Run: headless pygame with SDL's dummy video driver; simulated clock (each Clock.tick advances the game by its frame time, no real sleeping); random seed 0; keys injected as events and as key.get_pressed() state; mouse plan: one left click at the window centre at the start of phase 2, then a move to the lower-right quarter at the start of phase 3.
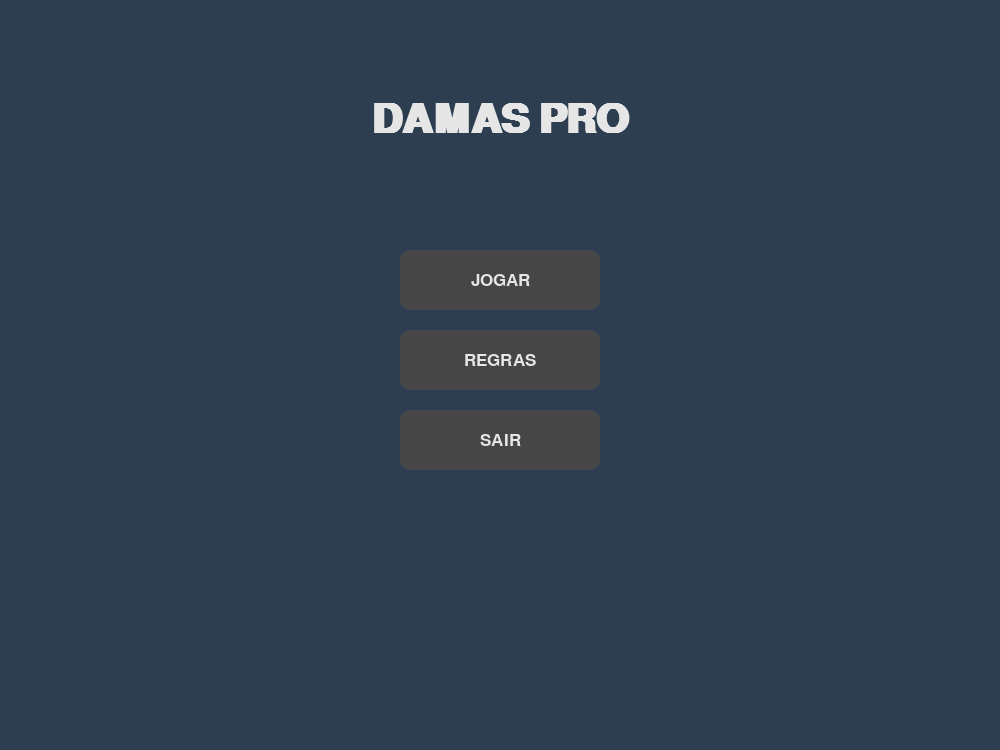
Frame 1 of 4 · flips 1–60 · no input
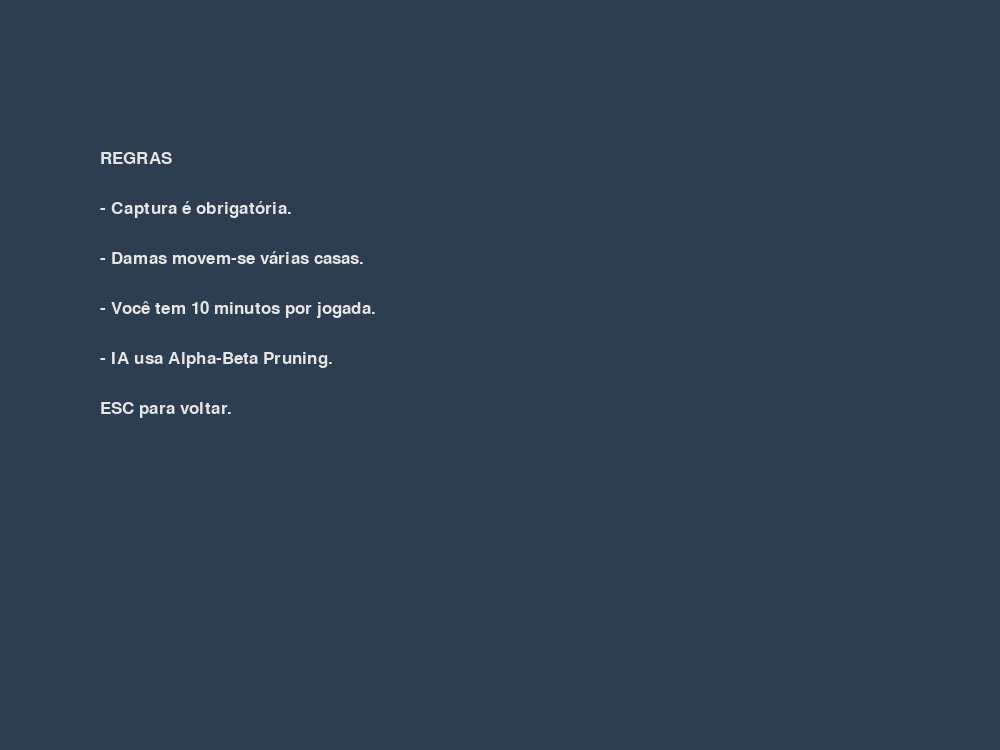
Frame 2 of 4 · flips 61–180 · clicked the window centre · tapped SPACE, RETURN · held RIGHT (→), D
Frame 3 of 4 · flips 181–300 · moved the mouse to the lower-right quarter · held DOWN (↓), S · screen unchanged from frame 2, image omitted
Frame 4 of 4 · flips 301–420 · held LEFT (←), A, UP (↑), W · screen unchanged from frame 3, image omitted

The pygame program that drew these frames:

import pygame
import sys
import copy

pygame.init()

# =============================
# CONFIGURAÇÕES
# =============================
LARGURA, ALTURA = 1000, 750
DIMENSAO = 8
TAMANHO = 600 // DIMENSAO
OFFSET_X = 200
OFFSET_Y = 50
FPS = 60

# Tempo de jogo (10 minutos por jogada)
TEMPO_LIMITE = 600 

janela = pygame.display.set_mode((LARGURA, ALTURA))
pygame.display.set_caption("Damas Pro - IA com Cronômetro")
relogio = pygame.time.Clock()

fonte = pygame.font.SysFont("Arial", 26)
fonte_pequena = pygame.font.SysFont("Arial", 20)
fonte_grande = pygame.font.SysFont("Arial", 60, bold=True)

# CORES
BEGE, MARROM = (240, 217, 181), (181, 136, 99)
PRETO, BRANCO = (30, 30, 30), (230, 230, 230)
VERDE, AZUL, OURO = (46, 204, 113), (52, 152, 219), (241, 196, 15)
FUNDO, CINZA_ESC = (44, 62, 80), (30, 30, 30)

# =============================
# ESTADO GLOBAL
# =============================
tabuleiro = []
turno = 1
estado = "menu"
nome_jogador = ""
comidas_player = 0
comidas_ia = 0
animacao_ativa = None
tempo_turno_inicio = 0
tempo_restante = TEMPO_LIMITE

# =============================
# SISTEMA DE ANIMAÇÃO
# =============================
class AnimacaoMovimento:
    def __init__(self, peca, inicio, fim, duracao=10):
        self.peca = peca
        self.inicio = (OFFSET_X + inicio[1]*TAMANHO + TAMANHO//2, OFFSET_Y + inicio[0]*TAMANHO + TAMANHO//2)
        self.fim = (OFFSET_X + fim[1]*TAMANHO + TAMANHO//2, OFFSET_Y + fim[0]*TAMANHO + TAMANHO//2)
        self.duracao = duracao
        self.frame_atual = 0
        self.ativa = True

    def atualizar(self):
        if self.frame_atual < self.duracao:
            self.frame_atual += 1
            t = self.frame_atual / self.duracao
            curr_x = self.inicio[0] + (self.fim[0] - self.inicio[0]) * t
            curr_y = self.inicio[1] + (self.fim[1] - self.inicio[1]) * t
            return (int(curr_x), int(curr_y))
        self.ativa = False
        return self.fim

# =============================
# LÓGICA DE JOGO
# =============================
def reset_tabuleiro():
    global comidas_ia, comidas_player, turno, tempo_turno_inicio, tempo_restante
    comidas_ia, comidas_player, turno = 0, 0, 1
    tempo_turno_inicio = pygame.time.get_ticks()
    tempo_restante = TEMPO_LIMITE
    return [
        [0, 2, 0, 2, 0, 2, 0, 2],
        [2, 0, 2, 0, 2, 0, 2, 0],
        [0, 2, 0, 2, 0, 2, 0, 2],
        [0, 0, 0, 0, 0, 0, 0, 0],
        [0, 0, 0, 0, 0, 0, 0, 0],
        [1, 0, 1, 0, 1, 0, 1, 0],
        [0, 1, 0, 1, 0, 1, 0, 1],
        [1, 0, 1, 0, 1, 0, 1, 0]
    ]

def movimentos_possiveis(l, c, tab, apenas_capturas=False):
    p = tab[l][c]
    if p in [3, 4]:
        movs = []
        for dl, dc in [(-1,-1), (-1,1), (1,-1), (1,1)]:
            nl, nc = l+dl, c+dc
            inimigo = False
            pos_inimigo = None
            while 0 <= nl < 8 and 0 <= nc < 8:
                if tab[nl][nc] == 0:
                    if not inimigo:
                        if not apenas_capturas: movs.append([(nl, nc)])
                    else:
                        novo = copy.deepcopy(tab); novo[l][c], novo[pos_inimigo[0]][pos_inimigo[1]], novo[nl][nc] = 0, 0, p
                        segs = movimentos_possiveis(nl, nc, novo, True)
                        if segs: 
                            for s in segs: movs.append([(nl, nc)] + s)
                        else: movs.append([(nl, nc)])
                else:
                    if (tab[nl][nc] % 2) != (p % 2):
                        if not inimigo: inimigo, pos_inimigo = True, (nl, nc)
                        else: break
                    else: break
                nl, nc = nl + dl, nc + dc
        return movs
    
    movs = []
    dirs = [(-1, -1), (-1, 1)] if p == 1 else [(1, -1), (1, 1)]
    if not apenas_capturas:
        for dl, dc in dirs:
            nl, nc = l+dl, c+dc
            if 0 <= nl < 8 and 0 <= nc < 8 and tab[nl][nc] == 0: movs.append([(nl, nc)])
    for dl, dc in dirs:
        nl, nc, nl2, nc2 = l+dl, c+dc, l+2*dl, c+2*dc
        if 0 <= nl2 < 8 and 0 <= nc2 < 8:
            if tab[nl][nc] != 0 and (tab[nl][nc] % 2) != (p % 2) and tab[nl2][nc2] == 0:
                novo = copy.deepcopy(tab); novo[l][c], novo[nl][nc], novo[nl2][nc2] = 0, 0, p
                segs = movimentos_possiveis(nl2, nc2, novo, True)
                if segs:
                    for s in segs: movs.append([(nl2, nc2)] + s)
                else: movs.append([(nl2, nc2)])
    return movs

def todas_jogadas(tab, jogador):
    caps, norms = [], []
    for l in range(8):
        for c in range(8):
            if tab[l][c] != 0 and (tab[l][c] % 2) == (jogador % 2):
                for m in movimentos_possiveis(l, c, tab):
                    if abs(m[0][0] - l) > 1: caps.append(((l, c), m))
                    else: norms.append(((l, c), m))
    return caps if caps else norms

def mover_silencioso(tab, orig, caminho):
    l, c = orig
    p = tab[l][c]
    tab[l][c] = 0
    for (nl, nc) in caminho:
        sl = 1 if nl > l else -1
        sc = 1 if nc > c else -1
        cl, cc = l + sl, c + sc
        while (cl, cc) != (nl, nc):
            tab[cl][cc] = 0
            cl, cc = cl + sl, cc + sc
        l, c = nl, nc
    tab[l][c] = p
    if p == 1 and l == 0: tab[l][c] = 3
    if p == 2 and l == 7: tab[l][c] = 4

def mover_com_animacao(tab, orig, caminho):
    global animacao_ativa, comidas_player, comidas_ia
    l, c = orig
    p = tab[l][c]
    animacao_ativa = AnimacaoMovimento(p, (l, c), caminho[-1])
    
    tab[l][c] = 0
    curr_l, curr_c = l, c
    for (nl, nc) in caminho:
        sl = 1 if nl > curr_l else -1
        sc = 1 if nc > curr_c else -1
        cl, cc = curr_l + sl, curr_c + sc
        while (cl, cc) != (nl, nc):
            if tab[cl][cc] != 0:
                if p in [1, 3]: comidas_player += 1
                else: comidas_ia += 1
            tab[cl][cc] = 0
            cl, cc = cl + sl, cc + sc
        curr_l, curr_c = nl, nc
    
    tab[curr_l][curr_c] = p
    if p == 1 and curr_l == 0: tab[curr_l][curr_c] = 3
    if p == 2 and curr_l == 7: tab[curr_l][curr_c] = 4

# =============================
# IA - MINIMAX
# =============================
def avaliar(tab):
    sc = 0
    for l in range(8):
        for c in range(8):
            p = tab[l][c]
            sc += (10 if p==2 else 25 if p==4 else -10 if p==1 else -25 if p==3 else 0)
    return sc

def minimax(tab, depth, alfa, beta, maxi):
    if depth == 0: return avaliar(tab), None
    jogadas = todas_jogadas(tab, 2 if maxi else 1)
    if not jogadas: return avaliar(tab), None
    melhor = None
    if maxi:
        mv = -9999
        for j in jogadas:
            novo = copy.deepcopy(tab); mover_silencioso(novo, j[0], j[1])
            v, _ = minimax(novo, depth-1, alfa, beta, False)
            if v > mv: mv, melhor = v, j
            alfa = max(alfa, v)
            if beta <= alfa: break
        return mv, melhor
    else:
        mv = 9999
        for j in jogadas:
            novo = copy.deepcopy(tab); mover_silencioso(novo, j[0], j[1])
            v, _ = minimax(novo, depth-1, alfa, beta, True)
            if v < mv: mv, melhor = v, j
            beta = min(beta, v)
            if beta <= alfa: break
        return mv, melhor

# =============================
# INTERFACE E DESENHO
# =============================
def desenhar_peca(cor_peca, centro, e_dama, selecionada=False):
    if selecionada:
        pygame.draw.circle(janela, VERDE, centro, TAMANHO//2-2, 5)
    pygame.draw.circle(janela, cor_peca, centro, TAMANHO//2-12)
    if e_dama:
        pygame.draw.circle(janela, OURO, centro, 12, 3)

def desenhar_tudo(sel, movs):
    janela.fill(FUNDO)
    pygame.draw.rect(janela, CINZA_ESC, (OFFSET_X-10, OFFSET_Y-10, 620, 620), 0, 10)
    
    # Desenhar Cronômetro
    minutos = int(tempo_restante // 60)
    segundos = int(tempo_restante % 60)
    cor_tempo = OURO if tempo_restante > 30 else (255, 50, 50)
    txt_timer = fonte.render(f"TEMPO: {minutos:02d}:{segundos:02d}", True, cor_tempo)
    janela.blit(txt_timer, (LARGURA//2 - txt_timer.get_width()//2, 10))

    pos_animada = None
    if animacao_ativa and animacao_ativa.ativa:
        pos_animada = animacao_ativa.atualizar()

    for l in range(8):
        for c in range(8):
            cor = BEGE if (l+c)%2==0 else MARROM
            pygame.draw.rect(janela, cor, (OFFSET_X + c*TAMANHO, OFFSET_Y + l*TAMANHO, TAMANHO, TAMANHO))
            p = tabuleiro[l][c]
            if p != 0:
                if animacao_ativa and animacao_ativa.ativa:
                    f_l, f_c = (animacao_ativa.fim[1]-OFFSET_Y)//TAMANHO, (animacao_ativa.fim[0]-OFFSET_X)//TAMANHO
                    if l == f_l and c == f_c: continue
                cp = BRANCO if p in [1, 3] else PRETO
                centro = (OFFSET_X + c*TAMANHO + TAMANHO//2, OFFSET_Y + l*TAMANHO + TAMANHO//2)
                desenhar_peca(cp, centro, p in [3, 4], sel == (l, c))

    if pos_animada:
        cp = BRANCO if animacao_ativa.peca in [1, 3] else PRETO
        desenhar_peca(cp, pos_animada, animacao_ativa.peca in [3, 4])

    for m in movs:
        pygame.draw.circle(janela, AZUL, (OFFSET_X + m[-1][1]*TAMANHO + TAMANHO//2, OFFSET_Y + m[-1][0]*TAMANHO + TAMANHO//2), 12)
    
    # Painéis Laterais
    pygame.draw.rect(janela, (70, 70, 70), (30, 150, 140, 400), border_radius=15)
    txt_n = fonte_pequena.render(nome_jogador.upper(), True, BRANCO)
    janela.blit(txt_n, (100 - txt_n.get_width()//2, 170))
    for i in range(comidas_player):
        row, col = divmod(i, 2); pygame.draw.circle(janela, PRETO, (65 + col*70, 230 + row*45), 20)

    pygame.draw.rect(janela, (70, 70, 70), (830, 150, 140, 400), border_radius=15)
    txt_ia = fonte_pequena.render("IA", True, BRANCO)
    janela.blit(txt_ia, (900 - txt_ia.get_width()//2, 170))
    for i in range(comidas_ia):
        row, col = divmod(i, 2); pygame.draw.circle(janela, BRANCO, (865 + col*70, 230 + row*45), 20)

# =============================
# TELAS DO JOGO
# =============================
def menu():
    global estado
    while estado == "menu":
        janela.fill(FUNDO)
        titulo = fonte_grande.render("DAMAS PRO", True, BRANCO)
        janela.blit(titulo, (LARGURA//2 - titulo.get_width()//2, 100))
        btns = [("JOGAR", 250), ("REGRAS", 330), ("SAIR", 410)]
        rects = []
        for txt, y in btns:
            r = pygame.Rect(LARGURA//2 - 100, y, 200, 60)
            rects.append((r, txt))
            cor = (100, 100, 100) if r.collidepoint(pygame.mouse.get_pos()) else (70, 70, 70)
            pygame.draw.rect(janela, cor, r, border_radius=10)
            t = fonte.render(txt, True, BRANCO)
            janela.blit(t, t.get_rect(center=r.center))
        for e in pygame.event.get():
            if e.type == pygame.QUIT: pygame.quit(); sys.exit()
            if e.type == pygame.MOUSEBUTTONDOWN:
                if rects[0][0].collidepoint(e.pos): estado = "nome"
                if rects[1][0].collidepoint(e.pos): estado = "regras"
                if rects[2][0].collidepoint(e.pos): pygame.quit(); sys.exit()
        pygame.display.update()

def input_nome():
    global estado, nome_jogador
    while estado == "nome":
        janela.fill(FUNDO)
        txt = fonte.render("DIGITE SEU NOME E PRESSIONE ENTER:", True, BRANCO)
        janela.blit(txt, (LARGURA//2 - txt.get_width()//2, 250))
        caixa = pygame.Rect(LARGURA//2 - 150, 320, 300, 50)
        pygame.draw.rect(janela, BRANCO, caixa, border_radius=5)
        txt_n = fonte.render(nome_jogador, True, PRETO)
        janela.blit(txt_n, (caixa.x + 10, caixa.y + 10))
        for e in pygame.event.get():
            if e.type == pygame.QUIT: pygame.quit(); sys.exit()
            if e.type == pygame.KEYDOWN:
                if e.key == pygame.K_RETURN and nome_jogador.strip(): 
                    reset_tabuleiro()
                    estado = "jogo"
                elif e.key == pygame.K_BACKSPACE: nome_jogador = nome_jogador[:-1]
                elif e.key == pygame.K_ESCAPE: estado = "menu"
                elif len(nome_jogador) < 10: nome_jogador += e.unicode
        pygame.display.update()

def regras():
    global estado
    while estado == "regras":
        janela.fill(FUNDO)
        linhas = ["REGRAS", "- Captura é obrigatória.", "- Damas movem-se várias casas.", "- Você tem 10 minutos por jogada.", "- IA usa Alpha-Beta Pruning.", "ESC para voltar."]
        for i, l in enumerate(linhas):
            janela.blit(fonte.render(l, True, BRANCO), (100, 150 + i*50))
        for e in pygame.event.get():
            if e.type == pygame.QUIT: pygame.quit(); sys.exit()
            if e.type == pygame.KEYDOWN and e.key == pygame.K_ESCAPE: estado = "menu"
        pygame.display.update()

def tela_vitoria(msg):
    global estado, tabuleiro
    while True:
        janela.fill((20, 20, 20))
        t = fonte_grande.render(msg, True, VERDE)
        janela.blit(t, (LARGURA//2 - t.get_width()//2, 300))
        sub = fonte.render("Clique para voltar ao menu", True, BRANCO)
        janela.blit(sub, (LARGURA//2 - sub.get_width()//2, 400))
        for e in pygame.event.get():
            if e.type == pygame.QUIT: pygame.quit(); sys.exit()
            if e.type == pygame.MOUSEBUTTONDOWN:
                estado = "menu"; return
        pygame.display.update()

def jogo():
    global turno, estado, tabuleiro, tempo_turno_inicio, tempo_restante
    sel, movs_p = None, []
    tabuleiro = reset_tabuleiro()
    tempo_turno_inicio = pygame.time.get_ticks()

    while estado == "jogo":
        relogio.tick(FPS)
        
        # Lógica do Cronômetro
        tempo_passado = (pygame.time.get_ticks() - tempo_turno_inicio) // 1000
        tempo_restante = max(0, TEMPO_LIMITE - tempo_passado)

        if tempo_restante <= 0:
            msg = "IA VENCEU (TEMPO ESGOTADO)!" if turno == 1 else f"{nome_jogador.upper()} VENCEU!"
            tela_vitoria(msg)
            break

        if animacao_ativa and animacao_ativa.ativa:
            desenhar_tudo(sel, movs_p); pygame.display.update(); continue

        if comidas_player == 12 or comidas_ia == 12:
            tela_vitoria(f"{nome_jogador.upper()} VENCEU!" if comidas_player == 12 else "IA VENCEU!")
            break

        if turno == 2:
            pygame.time.delay(300)
            _, j = minimax(tabuleiro, 3, -999, 999, True)
            if j: 
                mover_com_animacao(tabuleiro, j[0], j[1])
            turno = 1
            tempo_turno_inicio = pygame.time.get_ticks() # Reset cronômetro para o Player

        for e in pygame.event.get():
            if e.type == pygame.QUIT: pygame.quit(); sys.exit()
            if e.type == pygame.KEYDOWN and e.key == pygame.K_ESCAPE: estado = "menu"
            if e.type == pygame.MOUSEBUTTONDOWN and turno == 1:
                mx, my = e.pos
                c, l = (mx-OFFSET_X)//TAMANHO, (my-OFFSET_Y)//TAMANHO
                if 0 <= l < 8 and 0 <= c < 8:
                    if tabuleiro[l][c] in [1, 3]:
                        sel, movs_p = (l, c), []
                        for orig, dest in todas_jogadas(tabuleiro, 1):
                            if orig == (l, c): movs_p.append(dest)
                    elif sel:
                        for caminho in movs_p:
                            if caminho[-1] == (l, c):
                                mover_com_animacao(tabuleiro, sel, caminho)
                                turno = 2
                                tempo_turno_inicio = pygame.time.get_ticks() # Reset cronômetro para a IA
                                break
                        sel, movs_p = None, []

        desenhar_tudo(sel, movs_p)
        pygame.display.update()

# LOOP PRINCIPAL
while True:
    if estado == "menu": menu()
    elif estado == "nome": input_nome()
    elif estado == "regras": regras()
    elif estado == "jogo": jogo()
